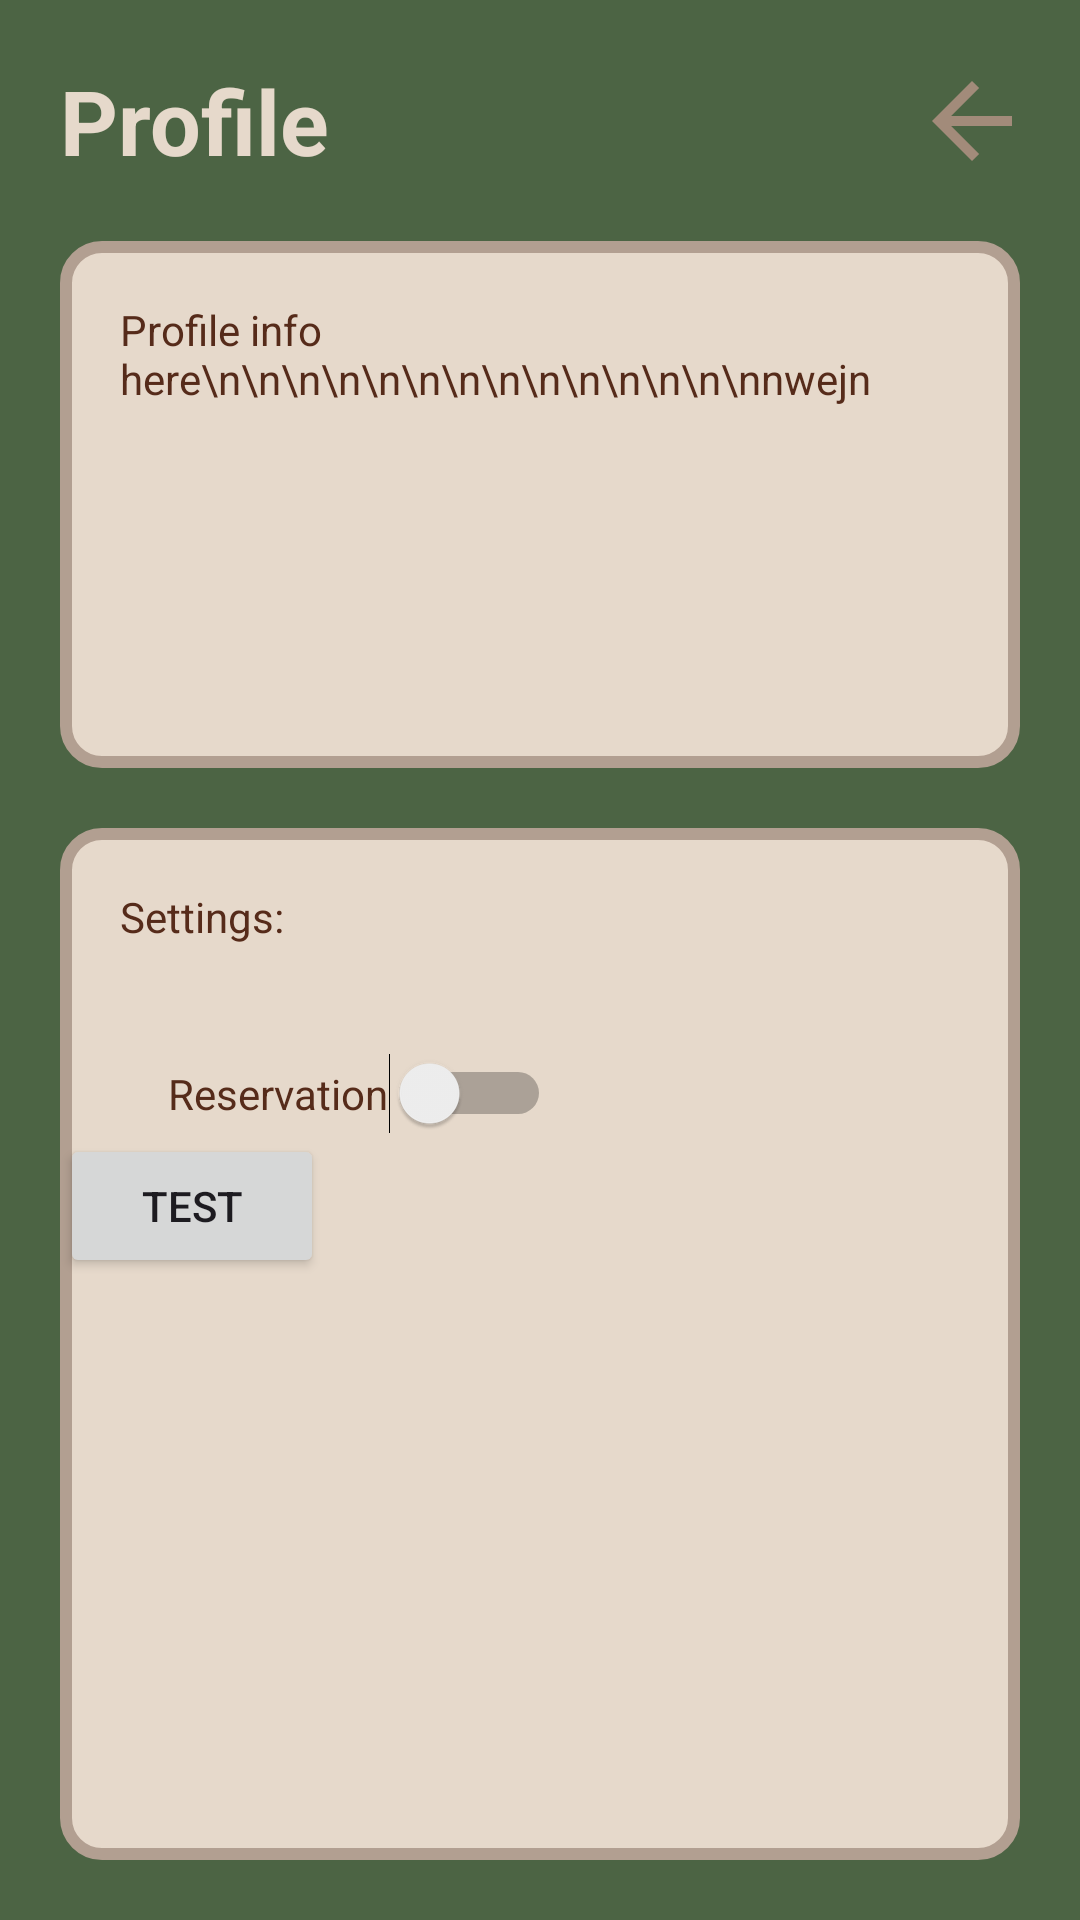

Here is an Android app screen rendered from its layout file. Give the layout XML and the strings, colors and styles it references.
<!-- AndroidManifest.xml: application theme Theme.COMP2000CW1 -->
<!-- res/layout/fragment_profile.xml -->
<androidx.constraintlayout.widget.ConstraintLayout
    xmlns:android="http://schemas.android.com/apk/res/android"
    xmlns:app="http://schemas.android.com/apk/res-auto"
    xmlns:tools="http://schemas.android.com/tools"
    android:layout_width="match_parent"
    android:layout_height="match_parent"
    tools:context=".HomeFragment"
    android:background="#4C6444">

    <TextView
        android:id="@+id/profileTitle"
        android:layout_width="wrap_content"
        android:layout_height="wrap_content"
        android:text="Profile"
        android:textStyle="bold"
        android:textColor="@color/title"
        app:layout_constraintTop_toTopOf="parent"
        app:layout_constraintStart_toStartOf="parent"
        android:layout_margin="20sp"
        android:textSize="30sp" />

    <Button
        style="@style/backButton"
        android:id="@+id/back"
        app:layout_constraintEnd_toEndOf="parent"
        app:layout_constraintTop_toTopOf="parent"
        app:layout_constraintBottom_toTopOf="@id/profileScrollView"/>

    <ScrollView
        android:id="@+id/profileScrollView"
        android:fillViewport="true"
        android:layout_height="0dp"
        android:layout_width="0dp"
        android:layout_marginStart="20dp"
        android:layout_marginEnd="20dp"
        android:layout_marginTop="20dp"
        android:background="@drawable/textview_border"
        android:scrollbars="none"
        app:layout_constraintTop_toBottomOf="@id/profileTitle"
        app:layout_constraintBottom_toBottomOf="@id/halfwayGuideline"
        app:layout_constraintStart_toStartOf="parent"
        app:layout_constraintEnd_toEndOf="parent">

        <TextView
            android:id="@+id/profileText"
            android:layout_width="match_parent"
            android:layout_height="match_parent"
            android:text="Profile info here\n\n\n\n\n\n\n\n\n\n\n\n\n\nnwejn"
            android:padding="20dp"
            android:textColor="@color/text"
            app:layout_constraintTop_toTopOf="@id/profileScrollView"
            app:layout_constraintStart_toStartOf="parent"
            app:layout_constraintEnd_toEndOf="parent"
            app:layout_constraintBottom_toBottomOf="@id/profileScrollView" />

    </ScrollView>

    <androidx.constraintlayout.widget.Guideline
        android:id="@+id/halfwayGuideline"
        android:layout_width="wrap_content"
        android:layout_height="wrap_content"
        android:orientation="horizontal"
        app:layout_constraintGuide_percent="0.4" />

    <ScrollView
        android:id="@+id/SettingsScrollView"
        android:fillViewport="true"
        android:layout_height="0dp"
        android:layout_width="0dp"
        android:layout_margin="20dp"
        android:background="@drawable/textview_border"
        android:scrollbars="none"
        app:layout_constraintTop_toBottomOf="@id/profileScrollView"
        app:layout_constraintBottom_toBottomOf="parent"
        app:layout_constraintStart_toStartOf="parent"
        app:layout_constraintEnd_toEndOf="parent">

        <androidx.constraintlayout.widget.ConstraintLayout
            android:id="@+id/settingsContainer"
            android:layout_width="match_parent"
            android:layout_height="match_parent">

            <TextView
                android:id="@+id/settingsTitle"
                android:layout_width="wrap_content"
                android:layout_height="wrap_content"
                android:text="Settings: "
                android:layout_margin="20dp"
                android:textColor="@color/text"
                app:layout_constraintStart_toStartOf="parent"
                app:layout_constraintTop_toTopOf="@id/settingsContainer" />

            <Switch
                android:id="@+id/reservationNotifications"
                android:layout_width="wrap_content"
                android:layout_height="wrap_content"
                android:text="Reservation"
                android:layout_margin="36dp"
                android:textColor="@color/text"
                app:layout_constraintTop_toBottomOf="@id/settingsTitle"
                app:layout_constraintStart_toStartOf="parent" />

            <Button
                android:id="@+id/btn"
                android:layout_width="wrap_content"
                android:layout_height="wrap_content"
                android:text="Test"
                app:layout_constraintTop_toBottomOf="@id/reservationNotifications"
                app:layout_constraintStart_toStartOf="parent"/>

        </androidx.constraintlayout.widget.ConstraintLayout>
    </ScrollView>

</androidx.constraintlayout.widget.ConstraintLayout>
<!-- resources referenced by this layout -->
<resources>
  <color name="text">#562B1A</color>
  <color name="title">#E6D9CB</color>
  <!-- drawable textview_border (drawable) -->
  <?xml version="1.0" encoding="utf-8"?>
  <shape xmlns:android="http://schemas.android.com/apk/res/android"
      android:shape="rectangle">
  
      <solid android:color="#E6D9CB" />
  
      <stroke
          android:width="4dp"
          android:color="#B29F91" />
  
      <corners android:radius="12dp" />
  </shape>
  <style name="backButton" parent="Widget.MaterialComponents.Button">
          <item name="backgroundTint">@android:color/transparent</item>
          <item name="android:stateListAnimator">@null</item>
          <item name="android:layout_width">60dp</item>
          <item name="android:layout_height">wrap_content</item>
          <item name="android:drawableRight">@drawable/back_arrow</item>
  
      </style>
  <style name="Theme.COMP2000CW1" parent="Base.Theme.COMP2000CW1" />
  <!-- drawable back_arrow (drawable) -->
  <vector xmlns:android="http://schemas.android.com/apk/res/android" android:autoMirrored="true" android:height="40dp" android:tint="#A28B7A" android:viewportHeight="960" android:viewportWidth="960" android:width="40dp">
        
      <path android:fillColor="@android:color/white" android:pathData="M313,520L537,744L480,800L160,480L480,160L537,216L313,440L800,440L800,520L313,520Z"/>
      
  </vector>
  <style name="Base.Theme.COMP2000CW1" parent="Theme.Material3.DayNight.NoActionBar">
          
          
      </style>
</resources>
